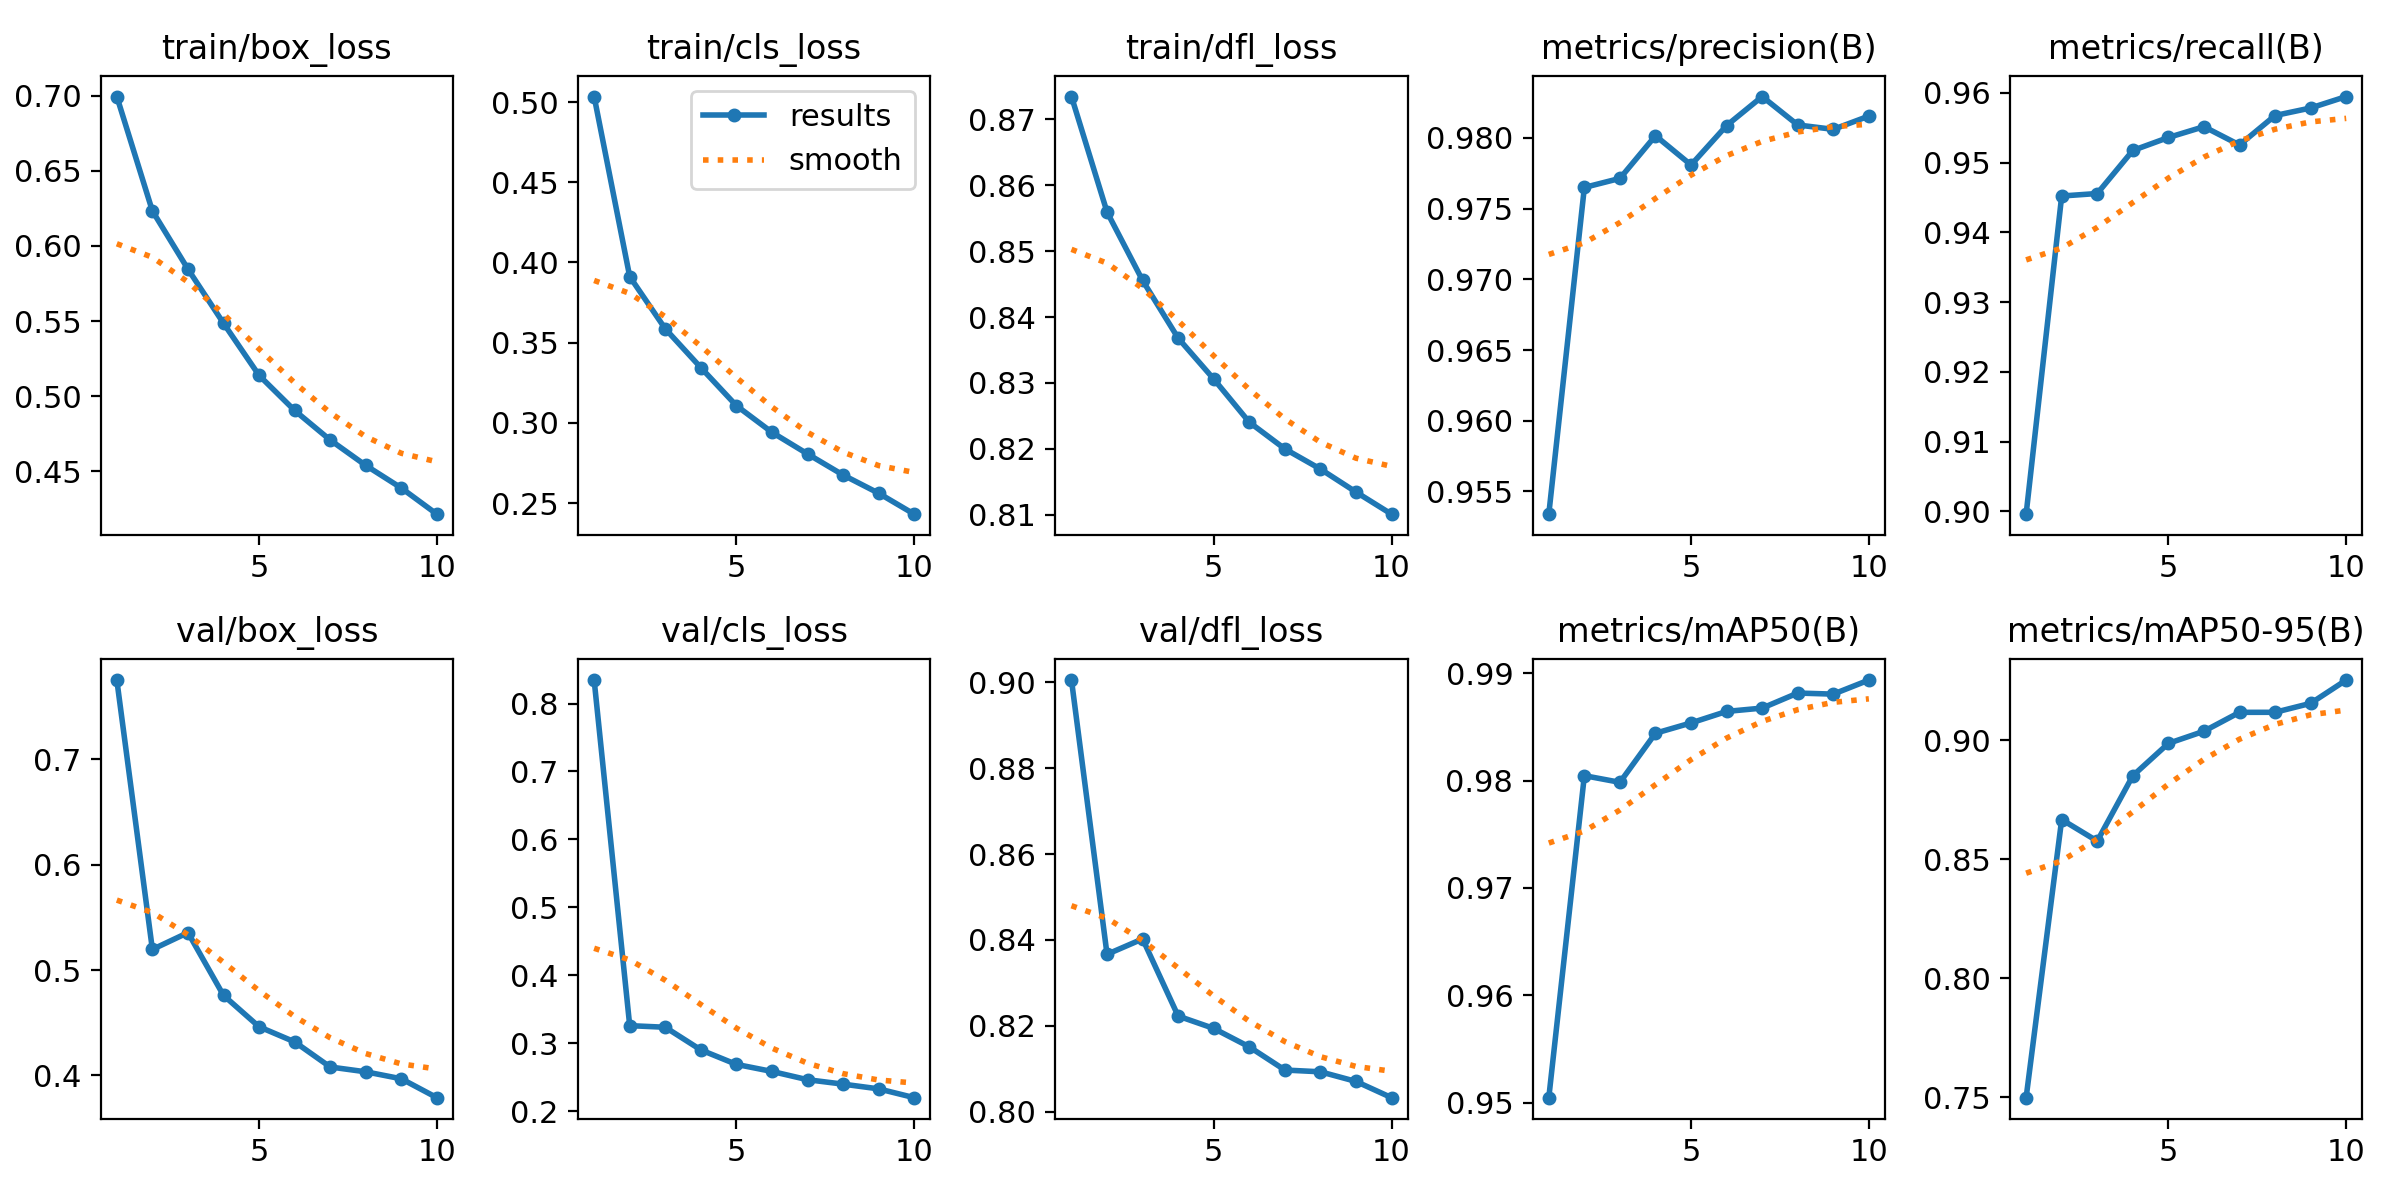

Values plotted in this chart, from the file beside it:
epoch, time, train/box_loss, train/cls_loss, train/dfl_loss, metrics/precision(B), metrics/recall(B), metrics/mAP50(B), metrics/mAP50-95(B), val/box_loss, val/cls_loss, val/dfl_loss, lr/pg0, lr/pg1, lr/pg2
1, 227.1, 0.6993, 0.5034, 0.8735, 0.9534, 0.8996, 0.9505, 0.7498, 0.7752, 0.8346, 0.9005, 0.07005, 0.003328, 0.003328
2, 415, 0.6232, 0.3912, 0.8559, 0.9765, 0.9452, 0.9805, 0.8667, 0.5196, 0.3259, 0.8367, 0.03939, 0.006002, 0.006002
3, 600.7, 0.5845, 0.3586, 0.8456, 0.9771, 0.9456, 0.9798, 0.8576, 0.5355, 0.3235, 0.8403, 0.008067, 0.008016, 0.008016
4, 785.5, 0.5485, 0.3344, 0.8368, 0.9802, 0.9517, 0.9844, 0.8851, 0.476, 0.2902, 0.8223, 0.00703, 0.00703, 0.00703
5, 969.4, 0.5138, 0.3107, 0.8306, 0.9781, 0.9536, 0.9854, 0.8987, 0.4462, 0.2688, 0.8194, 0.00604, 0.00604, 0.00604
6, 1153, 0.4905, 0.2941, 0.824, 0.9809, 0.9552, 0.9864, 0.9038, 0.4319, 0.2585, 0.8151, 0.00505, 0.00505, 0.00505
7, 1338, 0.4708, 0.2806, 0.82, 0.9829, 0.9525, 0.9867, 0.9117, 0.4081, 0.2463, 0.8097, 0.00406, 0.00406, 0.00406
8, 1522, 0.4539, 0.2675, 0.8169, 0.9809, 0.9567, 0.9881, 0.9117, 0.4035, 0.2398, 0.8093, 0.00307, 0.00307, 0.00307
9, 1707, 0.4389, 0.2561, 0.8134, 0.9806, 0.9578, 0.988, 0.9155, 0.3969, 0.2328, 0.8071, 0.00208, 0.00208, 0.00208
10, 1891, 0.4215, 0.243, 0.8101, 0.9816, 0.9595, 0.9893, 0.9253, 0.3789, 0.2199, 0.8033, 0.00109, 0.00109, 0.00109
